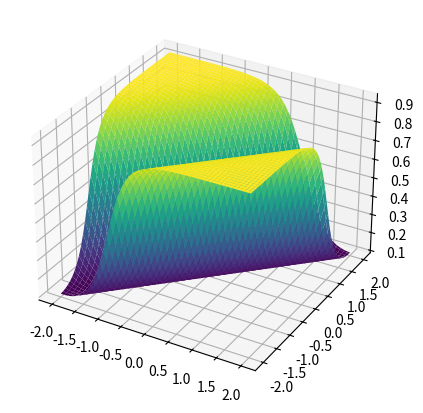

Reproduce this figure in Python.
from math import exp
import random
import numpy as np
import matplotlib.pyplot as plt
from matplotlib import cm

class neuron:

    def __init__(self, n, bias, maks_error, sygnaly):
        self.n = n
        self.bias = bias
        self.maks_error = maks_error
        self.sygnaly = sygnaly

    def wagi(self, ilosc):
        self.zbior_wag = []
        for j in range(ilosc + 1):
            zmienna = []
            for i in range(ilosc + 1):
                zmienna.append(random.uniform(-1, 1))
            self.zbior_wag.append(zmienna)
        return self.zbior_wag

    # Obliczenie dla 1 neuronu
    def calculate(self, wagi, inputs, bias):
        calculation = 0
        for i in range(len(wagi) - 1):
            calculation += wagi[i] * inputs[i]
        calculation += wagi[-1] * bias
        return calculation

    def sigmoidalna(self, wagi, row, bias):
        activ_outputs = self.calculate(wagi, row, bias)
        active_transfer_outputs = 1 / (1 + exp(-activ_outputs))
        return active_transfer_outputs

    def obliczanie(self, wagi1, wagi2, wagi3, limit_iteracji):
        for a in range(1, limit_iteracji + 1):
            error = 0
            for wektor in self.sygnaly:
                wynik = wektor[-1]
                wektor = wektor[:-1]
                pierwsze_wyniki = self.sigmoidalna(wagi1, wektor, self.bias)
                drugie_wyniki = self.sigmoidalna(wagi2, wektor, self.bias)
                koncowe_wyniki = self.sigmoidalna(wagi3, [pierwsze_wyniki, drugie_wyniki], self.bias)
                # Uaktualniamy wagi
                delta, first_w, second_w = self.aktualizacja_wag_2_warstwa(wagi3, koncowe_wyniki, self.n, wynik, self.bias,
                                                                      [pierwsze_wyniki, drugie_wyniki])
                self.aktualizacja_wag_1_warstwa(wagi1, pierwsze_wyniki, self.n, self.bias, delta, first_w, wektor)
                self.aktualizacja_wag_1_warstwa(wagi2, drugie_wyniki, self.n, self.bias, delta, second_w, wektor)

                error += 0.5 * ((wynik - koncowe_wyniki) ** 2)

            if error <= self.maks_error:
                break

    # Uaktualnienie wag
    def aktualizacja_wag_1_warstwa(self, wagi, output, n, bias, delta, poprzednia_waga, inputs):
        delta = delta * poprzednia_waga * (output * (1.0 - output))
        for i in range(len(wagi) - 1):
            wagi[i] += n * delta * inputs[i]
        wagi[-1] += n * delta * bias


    # Uaktualnienie wag
    def aktualizacja_wag_2_warstwa(self, wagi, output, n, wynik, bias, inputs):
        delta = (wynik - output) * (output * (1.0 - output))
        for i in range(len(wagi) - 1):
            wagi[i] += n * delta * inputs[i]
        wagi[-1] += n * delta * bias
        return delta, wagi[0], wagi[1]


    def predict(self, wagi_dla_1neuro, wagi_dla_2neuro, wagi_dla_3neuro, wektor, bias):
        pierwsze_wyniki = self.sigmoidalna(wagi_dla_1neuro, wektor, bias)
        drugie_wyniki = self.sigmoidalna(wagi_dla_2neuro, wektor, bias)
        koncowe_wyniki = self.sigmoidalna(wagi_dla_3neuro, [pierwsze_wyniki, drugie_wyniki], bias)
        return (round(koncowe_wyniki), koncowe_wyniki)


sygnaly = [[-1, -1, 0], [-1, 1, 1], [1, -1, 1], [1, 1, 0]]
obj = neuron(0.2, 1, 0.02,sygnaly)
zbior = obj.wagi(2)
print(zbior[0])
aasdasd = obj.obliczanie(zbior[0], zbior[1], zbior[2], 10000)



x1 = np.linspace(-2, 2, 100)
x2 = np.linspace(-2, 2, 100)
X1, X2 = np.meshgrid(x1, x2)
Y = np.zeros((100, 100))

# Dwie petli dla rysowania
for j in range(len(X1)):
    x1 = X1[j]
    x2 = X2[j]
    for i in range(len(x1)):
        row = [x1[i], x2[i]]
        prediction = obj.predict(zbior[0], zbior[1], zbior[2], row, 1)
        Y[j][i] = prediction[1]

fig = plt.figure(figsize=(10, 5))  # wielkosc okna
ax = plt.axes(projection='3d')  # 3d

surf = ax.plot_surface(X1, X2, Y, cmap=cm.viridis,
                       linewidth=0)
plt.show()
